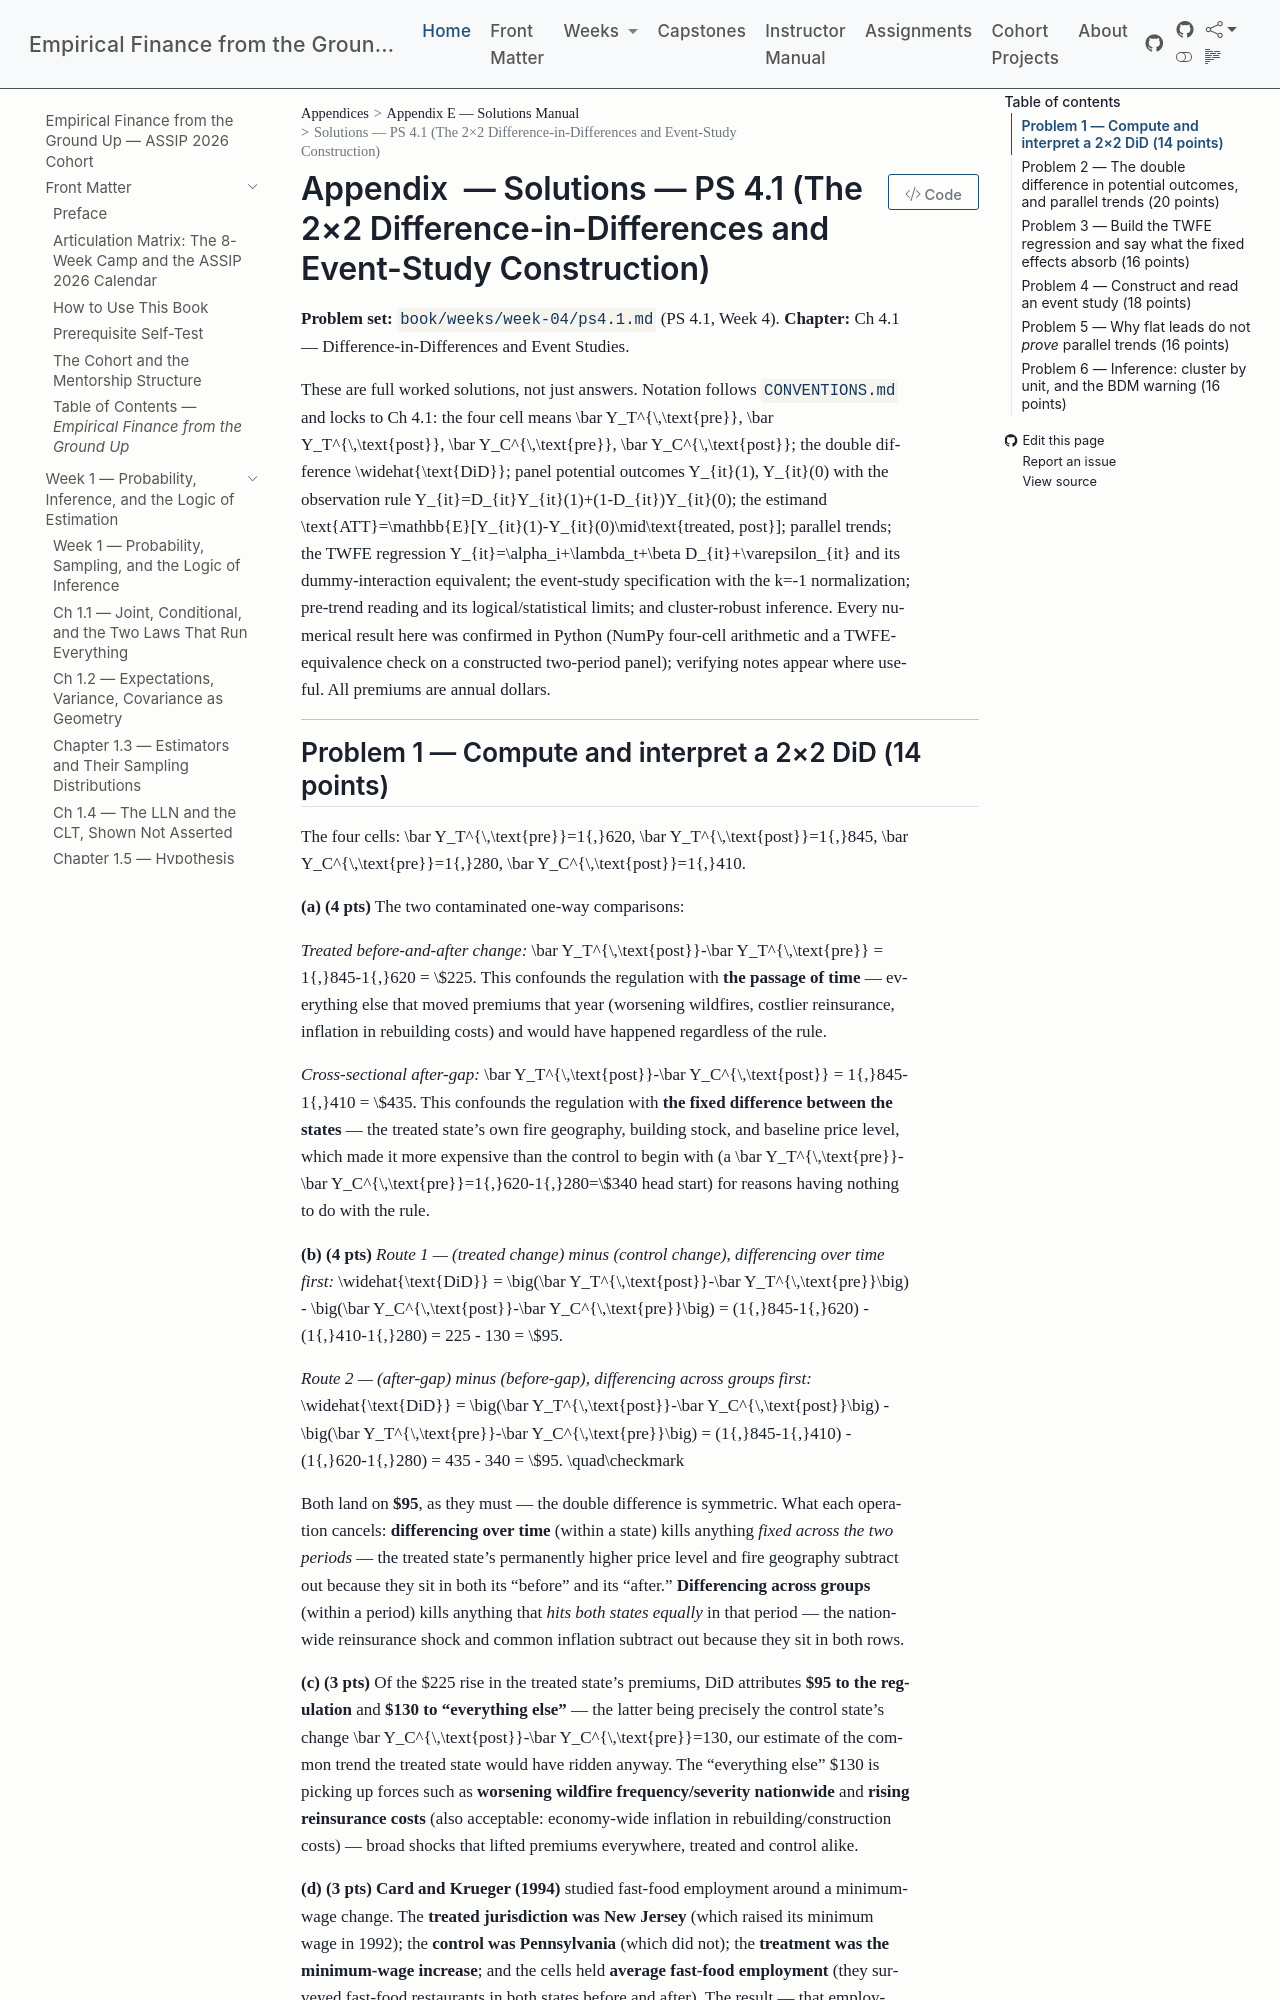

repository: edwardlg/assip-2026-empirical-finance · page: textbook/book/appendices/E-solutions-manual/E-w4-ps4.1-solutions.html · generator: mkdocs

# Solutions — PS 4.1 (The 2×2 Difference-in-Differences and Event-Study Construction)

**Problem set:** `book/weeks/week-04/ps4.1.md` (PS 4.1, Week 4).
**Chapter:** Ch 4.1 — Difference-in-Differences and Event Studies.

These are full worked solutions, not just answers. Notation follows `CONVENTIONS.md` and locks to Ch 4.1: the four cell means $\bar Y_T^{\,\text{pre}}, \bar Y_T^{\,\text{post}}, \bar Y_C^{\,\text{pre}}, \bar Y_C^{\,\text{post}}$; the double difference $\widehat{\text{DiD}}$; panel potential outcomes $Y_{it}(1), Y_{it}(0)$ with the observation rule $Y_{it}=D_{it}Y_{it}(1)+(1-D_{it})Y_{it}(0)$; the estimand $\text{ATT}=\mathbb{E}[Y_{it}(1)-Y_{it}(0)\mid\text{treated, post}]$; parallel trends; the TWFE regression $Y_{it}=\alpha_i+\lambda_t+\beta D_{it}+\varepsilon_{it}$ and its dummy-interaction equivalent; the event-study specification with the $k=-1$ normalization; pre-trend reading and its logical/statistical limits; and cluster-robust inference. Every numerical result here was confirmed in Python (NumPy four-cell arithmetic and a TWFE-equivalence check on a constructed two-period panel); verifying notes appear where useful. All premiums are annual dollars.

---

## Problem 1 — Compute and interpret a 2×2 DiD (14 points)

The four cells: $\bar Y_T^{\,\text{pre}}=1{,}620$, $\bar Y_T^{\,\text{post}}=1{,}845$, $\bar Y_C^{\,\text{pre}}=1{,}280$, $\bar Y_C^{\,\text{post}}=1{,}410$.

**(a) (4 pts)** The two contaminated one-way comparisons:

*Treated before-and-after change:* $\bar Y_T^{\,\text{post}}-\bar Y_T^{\,\text{pre}} = 1{,}845-1{,}620 = \$225.$ This confounds the regulation with **the passage of time** — everything else that moved premiums that year (worsening wildfires, costlier reinsurance, inflation in rebuilding costs) and would have happened regardless of the rule.

*Cross-sectional after-gap:* $\bar Y_T^{\,\text{post}}-\bar Y_C^{\,\text{post}} = 1{,}845-1{,}410 = \$435.$ This confounds the regulation with **the fixed difference between the states** — the treated state's own fire geography, building stock, and baseline price level, which made it more expensive than the control to begin with (a $\bar Y_T^{\,\text{pre}}-\bar Y_C^{\,\text{pre}}=1{,}620-1{,}280=\$340$ head start) for reasons having nothing to do with the rule.

**(b) (4 pts)** *Route 1 — (treated change) minus (control change), differencing over time first:*
$$
\widehat{\text{DiD}} = \big(\bar Y_T^{\,\text{post}}-\bar Y_T^{\,\text{pre}}\big) - \big(\bar Y_C^{\,\text{post}}-\bar Y_C^{\,\text{pre}}\big) = (1{,}845-1{,}620) - (1{,}410-1{,}280) = 225 - 130 = \$95.
$$

*Route 2 — (after-gap) minus (before-gap), differencing across groups first:*
$$
\widehat{\text{DiD}} = \big(\bar Y_T^{\,\text{post}}-\bar Y_C^{\,\text{post}}\big) - \big(\bar Y_T^{\,\text{pre}}-\bar Y_C^{\,\text{pre}}\big) = (1{,}845-1{,}410) - (1{,}620-1{,}280) = 435 - 340 = \$95. \quad\checkmark
$$

Both land on **\$95**, as they must — the double difference is symmetric. What each operation cancels: **differencing over time** (within a state) kills anything *fixed across the two periods* — the treated state's permanently higher price level and fire geography subtract out because they sit in both its "before" and its "after." **Differencing across groups** (within a period) kills anything that *hits both states equally* in that period — the nationwide reinsurance shock and common inflation subtract out because they sit in both rows.

**(c) (3 pts)** Of the \$225 rise in the treated state's premiums, DiD attributes **\$95 to the regulation** and **\$130 to "everything else"** — the latter being precisely the control state's change $\bar Y_C^{\,\text{post}}-\bar Y_C^{\,\text{pre}}=130$, our estimate of the common trend the treated state would have ridden anyway. The "everything else" \$130 is picking up forces such as **worsening wildfire frequency/severity nationwide** and **rising reinsurance costs** (also acceptable: economy-wide inflation in rebuilding/construction costs) — broad shocks that lifted premiums everywhere, treated and control alike.

**(d) (3 pts)** **Card and Krueger (1994)** studied fast-food employment around a minimum-wage change. The **treated jurisdiction was New Jersey** (which raised its minimum wage in 1992); the **control was Pennsylvania** (which did not); the **treatment was the minimum-wage increase**; and the cells held **average fast-food employment** (they surveyed fast-food restaurants in both states before and after). The result — that employment did *not* fall, contrary to the textbook competitive prediction — was argued over on the *assumption* rather than the arithmetic because the $2\times 2$ design was clean and the double difference was transparent; the only place left to push back was whether New Jersey's employment *would have* tracked Pennsylvania's absent the hike, i.e., whether parallel trends held. (Arguing with the assumption rather than the arithmetic is exactly the right thing to do, which is why the study became canonical.)

---
